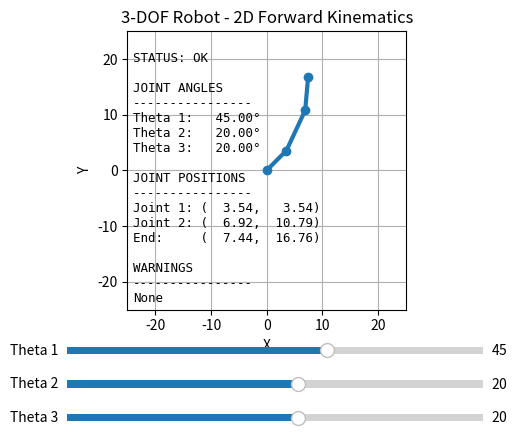

Generate this figure with matplotlib:
import numpy as np
import math
import matplotlib.pyplot as plt
from matplotlib.widgets import Slider

# Robot dimensions

L1 = 5
L2 = 8
L3 = 6

# Transformation matrix

def transformation_matrix(theta, length):

    return np.array([
        [math.cos(theta), -math.sin(theta), length * math.cos(theta)],
        [math.sin(theta),  math.cos(theta), length * math.sin(theta)],
        [0,                0,               1]
    ])


# Forward kinematics

def forward_kinematics(theta1, theta2, theta3):

    T01 = transformation_matrix(theta1, L1)

    T12 = transformation_matrix(theta2, L2)

    T23 = transformation_matrix(theta3, L3)

    T02 = T01 @ T12

    T03 = T02 @ T23

    origin = np.array([
        [0],
        [0],
        [1]
    ])

    joint1 = T01 @ origin
    joint2 = T02 @ origin
    end_effector = T03 @ origin

    return (
        joint1[0, 0],
        joint1[1, 0],
        joint2[0, 0],
        joint2[1, 0],
        end_effector[0, 0],
        end_effector[1, 0],
        T01,
        T02,
        T03
    )


# Check joint limits

def check_joint_limits(theta1, theta2, theta3):

    warnings = []

    angles = [
        math.degrees(theta1),
        math.degrees(theta2),
        math.degrees(theta3)
    ]

    limits = [
        (-180, 180),
        (-90, 90),
        (-90, 90)
    ]

    for i in range(3):

        angle = angles[i]
        minimum, maximum = limits[i]

        if angle < minimum or angle > maximum:

            warnings.append(
                f"Joint {i + 1} outside limits!"
            )

    return warnings


# Initial angles

theta1 = math.radians(45)
theta2 = math.radians(20)
theta3 = math.radians(20)

(
    x1, y1,
    x2, y2,
    x3, y3,
    T01, T02, T03
) = forward_kinematics(
    theta1,
    theta2,
    theta3
)


# Plot

fig, ax = plt.subplots()

plt.subplots_adjust(
    bottom=0.30
)

line, = ax.plot(
    [0, x1, x2, x3],
    [0, y1, y2, y3],
    'o-',
    linewidth=3
)

ax.set_xlim(-25, 25)
ax.set_ylim(-25, 25)

ax.set_aspect('equal')

ax.grid(True)

ax.set_xlabel("X")
ax.set_ylabel("Y")

ax.set_title("3-DOF Robot - 2D Forward Kinematics")


# Debug information

debug_text = ax.text(
    0.02,
    0.98,
    "",
    transform=ax.transAxes,
    verticalalignment="top",
    horizontalalignment="left",
    fontsize=9,
    family="monospace"
)


# Sliders

ax_theta1 = plt.axes([
    0.20,
    0.20,
    0.65,
    0.03
])

slider_theta1 = Slider(
    ax_theta1,
    'Theta 1',
    -180,
    180,
    valinit=45
)


ax_theta2 = plt.axes([
    0.20,
    0.13,
    0.65,
    0.03
])

slider_theta2 = Slider(
    ax_theta2,
    'Theta 2',
    -180,
    180,
    valinit=20
)


ax_theta3 = plt.axes([
    0.20,
    0.06,
    0.65,
    0.03
])

slider_theta3 = Slider(
    ax_theta3,
    'Theta 3',
    -180,
    180,
    valinit=20
)


# Update debug information

def update_debug(
    theta1,
    theta2,
    theta3,
    x1,
    y1,
    x2,
    y2,
    x3,
    y3,
    warnings
):

    if warnings:
        status = "STATUS: WARNING"
    else:
        status = "STATUS: OK"

    debug_text.set_text(
        f"""
{status}

JOINT ANGLES
----------------
Theta 1: {math.degrees(theta1):7.2f}°
Theta 2: {math.degrees(theta2):7.2f}°
Theta 3: {math.degrees(theta3):7.2f}°

JOINT POSITIONS
----------------
Joint 1: ({x1:6.2f}, {y1:6.2f})
Joint 2: ({x2:6.2f}, {y2:6.2f})
End:     ({x3:6.2f}, {y3:6.2f})

WARNINGS
----------------
{chr(10).join(warnings) if warnings else "None"}
"""
    )


# Update simulation

def update(val):

    theta1 = math.radians(slider_theta1.val)
    theta2 = math.radians(slider_theta2.val)
    theta3 = math.radians(slider_theta3.val)

    warnings = check_joint_limits(
        theta1,
        theta2,
        theta3
    )

    (
        x1, y1,
        x2, y2,
        x3, y3,
        T01, T02, T03
    ) = forward_kinematics(
        theta1,
        theta2,
        theta3
    )

    line.set_data(
        [0, x1, x2, x3],
        [0, y1, y2, y3]
    )

    update_debug(
        theta1,
        theta2,
        theta3,
        x1,
        y1,
        x2,
        y2,
        x3,
        y3,
        warnings
    )

    fig.canvas.draw_idle()


slider_theta1.on_changed(update)
slider_theta2.on_changed(update)
slider_theta3.on_changed(update)

update(None)

plt.show()
